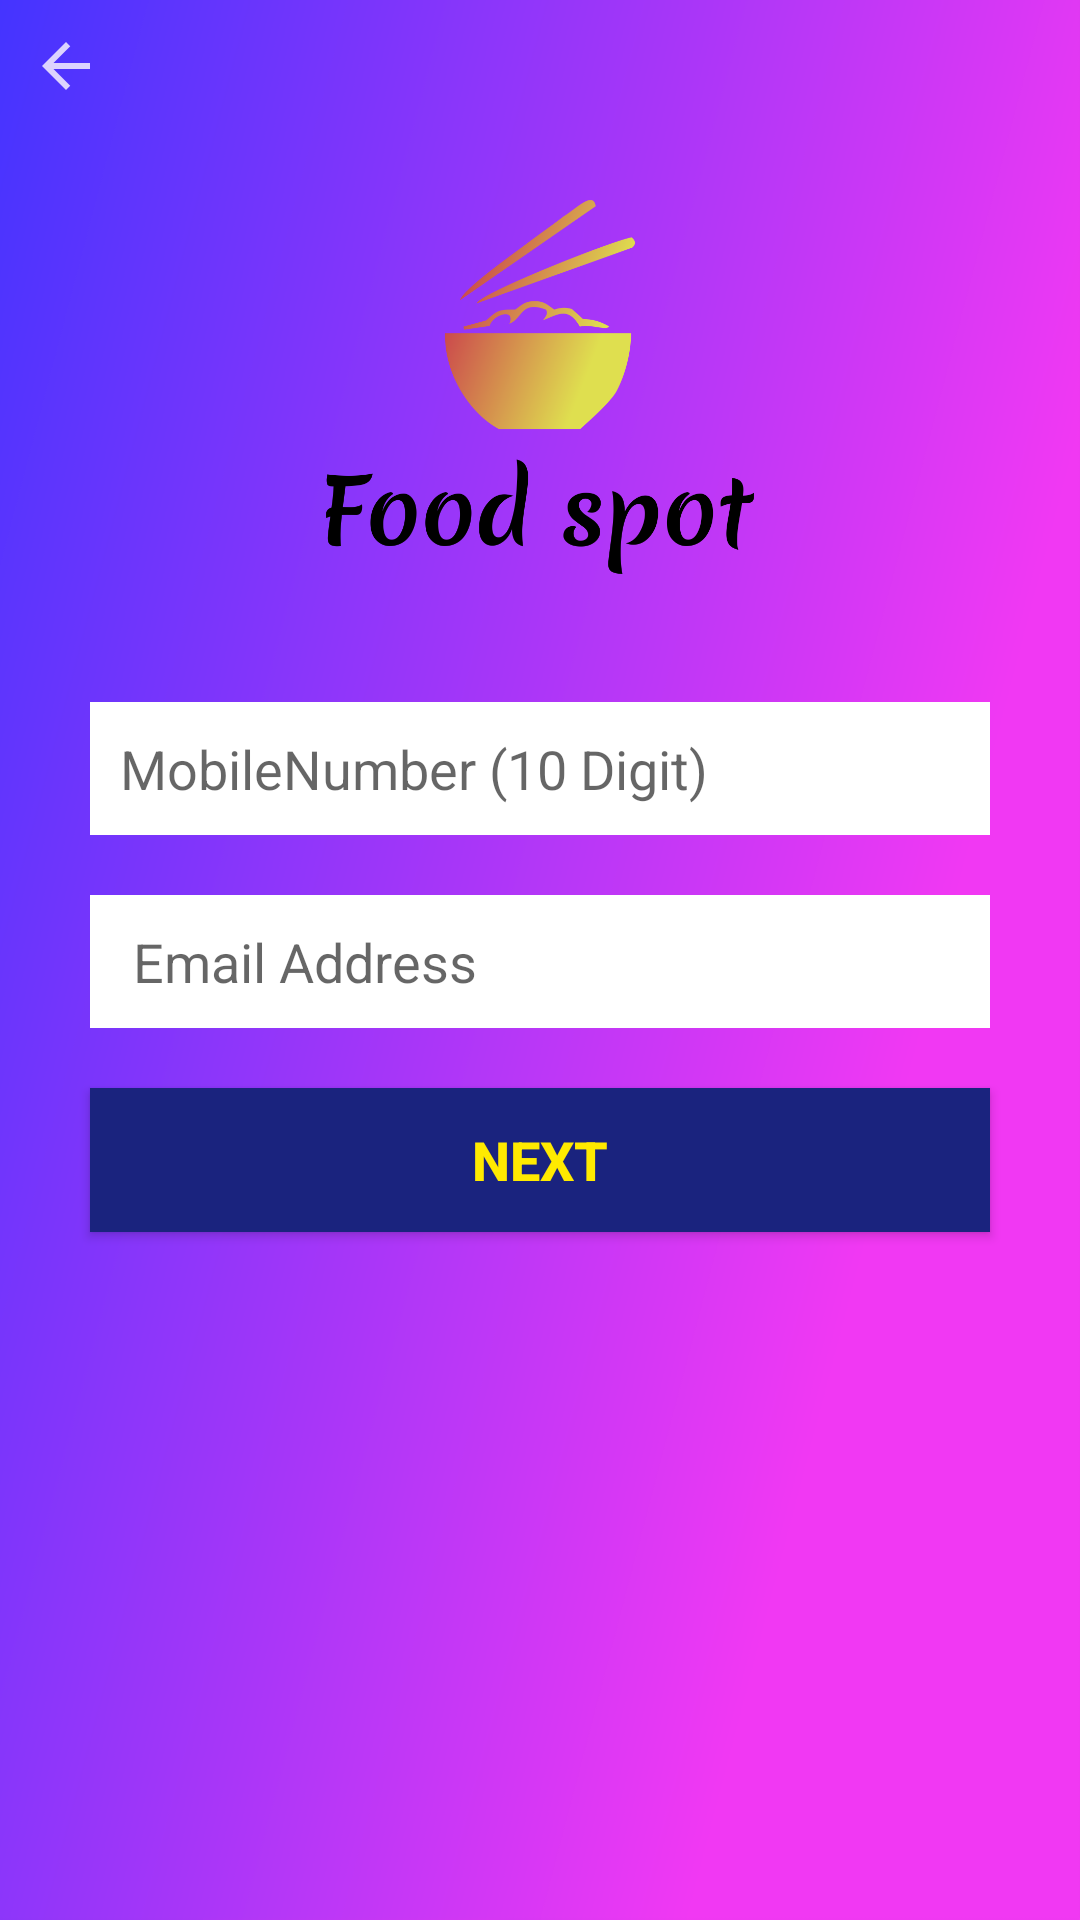

This screen was rendered from an Android layout file. Write that file and the resources it references.
<!-- AndroidManifest.xml: application theme AppTheme -->
<!-- res/layout/page_forgot_password.xml -->
<?xml version="1.0" encoding="utf-8"?>
<RelativeLayout xmlns:android="http://schemas.android.com/apk/res/android"
    xmlns:app="http://schemas.android.com/apk/res-auto"
    xmlns:tools="http://schemas.android.com/tools"
    android:layout_width="match_parent"
    android:layout_height="match_parent"
    tools:context=".activity.ForgotPasswordPage"
    android:background="@drawable/page_color">
    <ImageView
        android:id="@+id/imgBack"
        android:layout_width="wrap_content"
        android:layout_height="wrap_content"
        android:src="@drawable/ic_back_button"
        android:drawablePadding="10dp"
        android:layout_margin="10dp" />
    <ImageView
        android:id="@+id/imgCoverLogo"
        android:layout_width="match_parent"
        android:layout_height="170dp"
        android:src="@drawable/cover_logo"
        android:layout_marginBottom="10dp"
        android:layout_below="@+id/imgBack"/>

    <EditText
        android:id="@+id/etMobileNum"
        android:layout_width="match_parent"
        android:layout_height="wrap_content"
        android:layout_below="@+id/imgCoverLogo"
        android:hint="MobileNumber (10 Digit)"
        android:drawableStart="@drawable/ic_mobile_number"
        android:drawablePadding="10dp"
        android:background="#ffff"
        android:layout_marginTop="10dp"
        android:layout_marginRight="30dp"
        android:layout_marginLeft="30dp"
        android:layout_marginBottom="10dp"
        android:inputType="number"
        android:padding="10dp"
        android:maxLength="10"/>
    <EditText
        android:id="@+id/etEmail"
        android:layout_width="match_parent"
        android:layout_height="wrap_content"
        android:layout_below="@+id/etMobileNum"
        android:background="#ffff"
        android:hint=" Email Address"
        android:drawableStart="@drawable/ic_email"
        android:drawablePadding="10dp"
        android:layout_marginTop="10dp"
        android:layout_marginLeft="30dp"
        android:layout_marginRight="30dp"
        android:layout_marginBottom="10dp"
        android:padding="10dp"
        android:inputType="text"
        />
    <Button
        android:id="@+id/butNext"
        android:layout_width="match_parent"
        android:layout_height="wrap_content"
        android:layout_below="@+id/etEmail"
        android:layout_marginTop="10dp"
        android:layout_marginLeft="30dp"
        android:layout_marginRight="30dp"
        android:layout_marginBottom="10dp"
        android:padding="10dp"
        android:text="next"
        android:textStyle="bold"
        android:background="@color/colorPrimary"
        android:textSize="18sp"
        android:textColor="@color/Yellow"/>

</RelativeLayout>
<!-- resources referenced by this layout -->
<resources>
  <color name="Yellow">#ffea00</color>
  <color name="colorPrimary">#1a237e</color>
  <!-- drawable cover_logo: png bitmap (drawable, 52009 bytes) -->
  <!-- drawable ic_back_button (drawable-anydpi) -->
  <vector xmlns:android="http://schemas.android.com/apk/res/android"
      android:width="24dp"
      android:height="24dp"
      android:viewportWidth="24"
      android:viewportHeight="24"
      android:tint="#FFFAFE"
      android:alpha="0.8">
    <path
        android:fillColor="@android:color/white"
        android:pathData="M20,11H7.83l5.59,-5.59L12,4l-8,8 8,8 1.41,-1.41L7.83,13H20v-2z"/>
  </vector>
  <!-- drawable page_color: png bitmap (drawable, 60011 bytes) -->
  <style name="AppTheme" parent="Theme.AppCompat.Light.NoActionBar">
          
          <item name="colorPrimary">@color/colorPrimary</item>
          <item name="colorPrimaryDark">@color/colorPrimaryDark</item>
          <item name="colorAccent">@color/colorAccent</item>
      </style>
  <color name="colorPrimaryDark">#000000</color>
  <color name="colorAccent">#03DAC5</color>
</resources>
